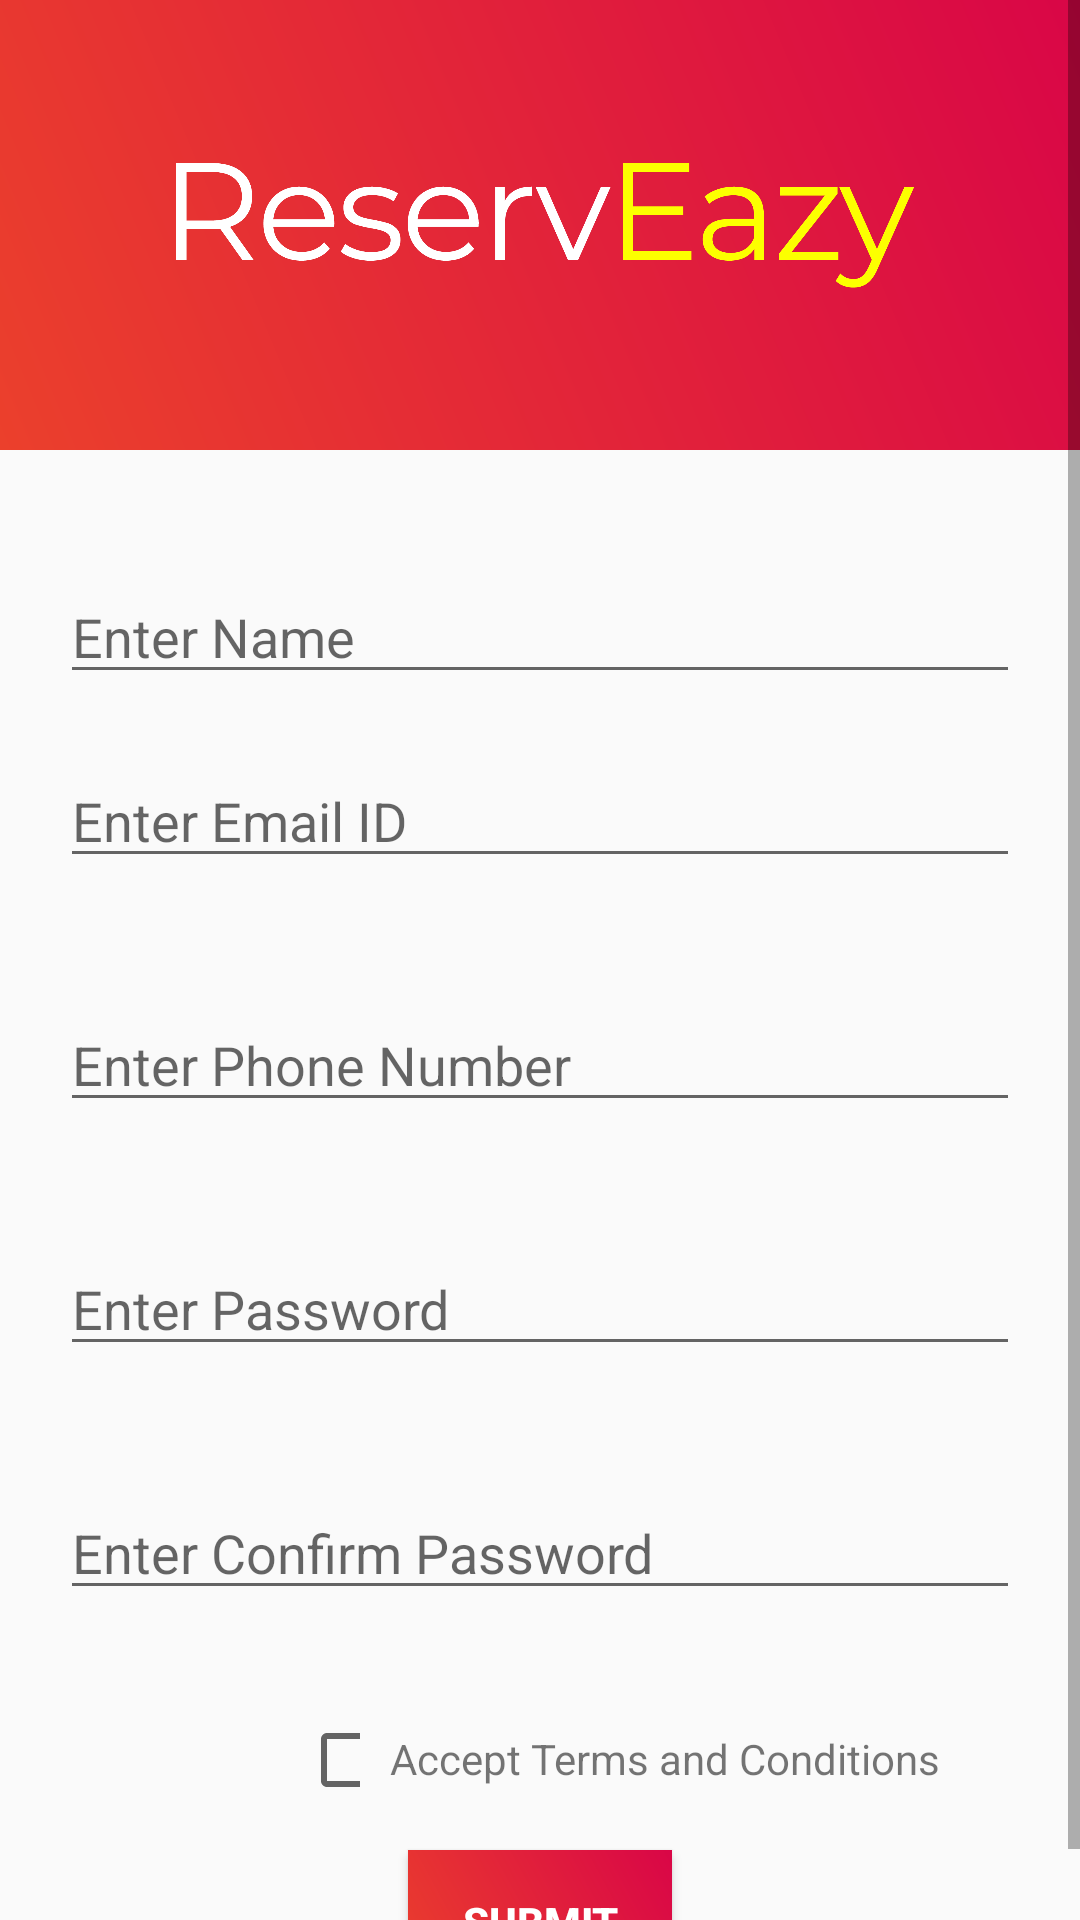

Layout XML and referenced resources for this Android screen:
<!-- AndroidManifest.xml: application theme AppTheme -->
<!-- res/layout/customer_register.xml -->
<?xml version="1.0" encoding="utf-8"?>
<LinearLayout
    xmlns:android="http://schemas.android.com/apk/res/android"
    android:layout_width="match_parent"
    android:layout_height="match_parent">

         <ScrollView
             android:layout_width="match_parent"
             android:layout_height="match_parent"
             android:fillViewport="true">

        <LinearLayout
            android:layout_width="match_parent"
            android:layout_height="wrap_content"
            android:orientation="vertical">

            <RelativeLayout
                android:layout_width="match_parent"
                android:layout_height="150dp"
                android:layout_weight="0.2"
                android:background="@drawable/gradient">

                <ImageView
                    android:layout_width="250dp"
                    android:layout_height="50dp"
                    android:layout_centerInParent="true"
                    android:src="@mipmap/text_logo" />
            </RelativeLayout>


            <RelativeLayout
                android:layout_width="match_parent"
                android:layout_height="wrap_content"
                android:layout_weight="0.80">

                <EditText
                    android:id="@+id/c_r_name"
                    android:layout_width="match_parent"
                    android:layout_height="wrap_content"
                    android:layout_marginLeft="20dp"
                    android:layout_marginTop="40dp"
                    android:layout_marginRight="20dp"
                    android:hint="Enter Name" />

                <EditText
                    android:id="@+id/c_r_email"
                    android:layout_width="match_parent"
                    android:layout_height="wrap_content"
                    android:layout_below="@+id/c_r_name"
                    android:layout_margin="20dp"
                    android:hint="Enter Email ID" />

                <EditText
                    android:id="@+id/c_r_phone"
                    android:layout_width="match_parent"
                    android:layout_height="wrap_content"
                    android:layout_below="@+id/c_r_email"
                    android:layout_margin="20dp"
                    android:hint="Enter Phone Number" />

                <EditText
                    android:id="@+id/c_r_pass"
                    android:layout_width="match_parent"
                    android:layout_height="wrap_content"
                    android:layout_below="@+id/c_r_phone"
                    android:layout_margin="20dp"
                    android:hint="Enter Password"
                    android:inputType="textPassword" />

                <EditText
                    android:id="@+id/c_r_conpass"
                    android:layout_width="match_parent"
                    android:layout_height="wrap_content"
                    android:layout_below="@+id/c_r_pass"
                    android:layout_margin="20dp"
                    android:hint="Enter Confirm Password"
                    android:inputType="textPassword" />


                <CheckBox
                    android:id="@+id/c_r_check"
                    android:layout_width="20dp"
                    android:layout_height="20dp"
                    android:layout_below="@id/c_r_conpass"
                    android:layout_marginLeft="100dp"
                    android:layout_marginTop="20dp" />

                <TextView
                    android:layout_width="wrap_content"
                    android:layout_height="wrap_content"
                    android:layout_below="@id/c_r_conpass"
                    android:layout_marginTop="20dp"
                    android:layout_toEndOf="@+id/c_r_check"
                    android:layout_marginLeft="10dp"
                    android:text="Accept Terms and Conditions" />

                <Button
                    android:id="@+id/c_r_submit"
                    android:layout_width="wrap_content"
                    android:layout_height="wrap_content"
                    android:layout_below="@id/c_r_check"
                    android:layout_centerHorizontal="true"
                    android:layout_marginTop="20dp"
                    android:background="@drawable/gradient"
                    android:padding="10dp"
                    android:text="SUBMIT"
                    android:textColor="@android:color/white"
                    android:textStyle="bold" />
            </RelativeLayout>
        </LinearLayout>
         </ScrollView>
</LinearLayout>
<!-- resources referenced by this layout -->
<resources>
  <!-- drawable gradient (drawable) -->
  <?xml version="1.0" encoding="utf-8"?>
  <shape xmlns:android="http://schemas.android.com/apk/res/android"
      android:shape="rectangle">
      <gradient
          android:startColor="#eb402c"
          android:endColor="#d90647"
          android:angle="45"/>    
  </shape>
  <!-- mipmap text_logo: png bitmap (mipmap-mdpi, 49425 bytes) -->
  <style name="AppTheme" parent="Theme.AppCompat.Light.DarkActionBar">
          
          <item name="colorPrimary">@color/colorPrimary</item>
          <item name="colorPrimaryDark">@color/colorPrimaryDark</item>
          <item name="colorAccent">@color/colorAccent</item>
      </style>
  <!-- not gathered from this repository: default colours our renderer supplied (Android Studio template values) -->
  <color name="colorPrimary">#FF6200EE</color>
  <color name="colorPrimaryDark">#FF3700B3</color>
  <color name="colorAccent">#FF03DAC5</color>
</resources>
